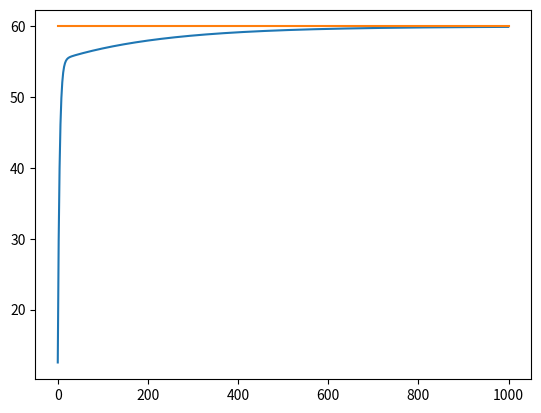

This figure's Python source:

# Cruise Control for a car for a fixed set-point velocity


import matplotlib.pyplot as plt
import numpy as np

m=500                       # mass of the car
b=10                        # damping constant       
v=0                         # intial velocity

# PID tunning parameters
kp=100 
ki=0.5
kd=5

v_desired=60                # desired velocity

# creating a array to store velocity and time values to plot the graph later.
velocity=[]   
time=[]

ei=0
e_old=14
for i in range(1000):
    t=i
    e=v_desired-v
    ei=ei+e
    ed=e-e_old
    u=ki*ei + kp*e + kd*ed   # control equation
    v_new=(u-b*v)/m+v        # Cruise control dynamics derived by newton's laws
    v=v_new
    velocity.append(v_new)
    time.append(t)
x1=[0,1000]
y1=[60,60]

# plot the graph using Matplotlib library
plt.plot(time,velocity)
plt.plot(x1,y1,label="reference line")
plt.show()
